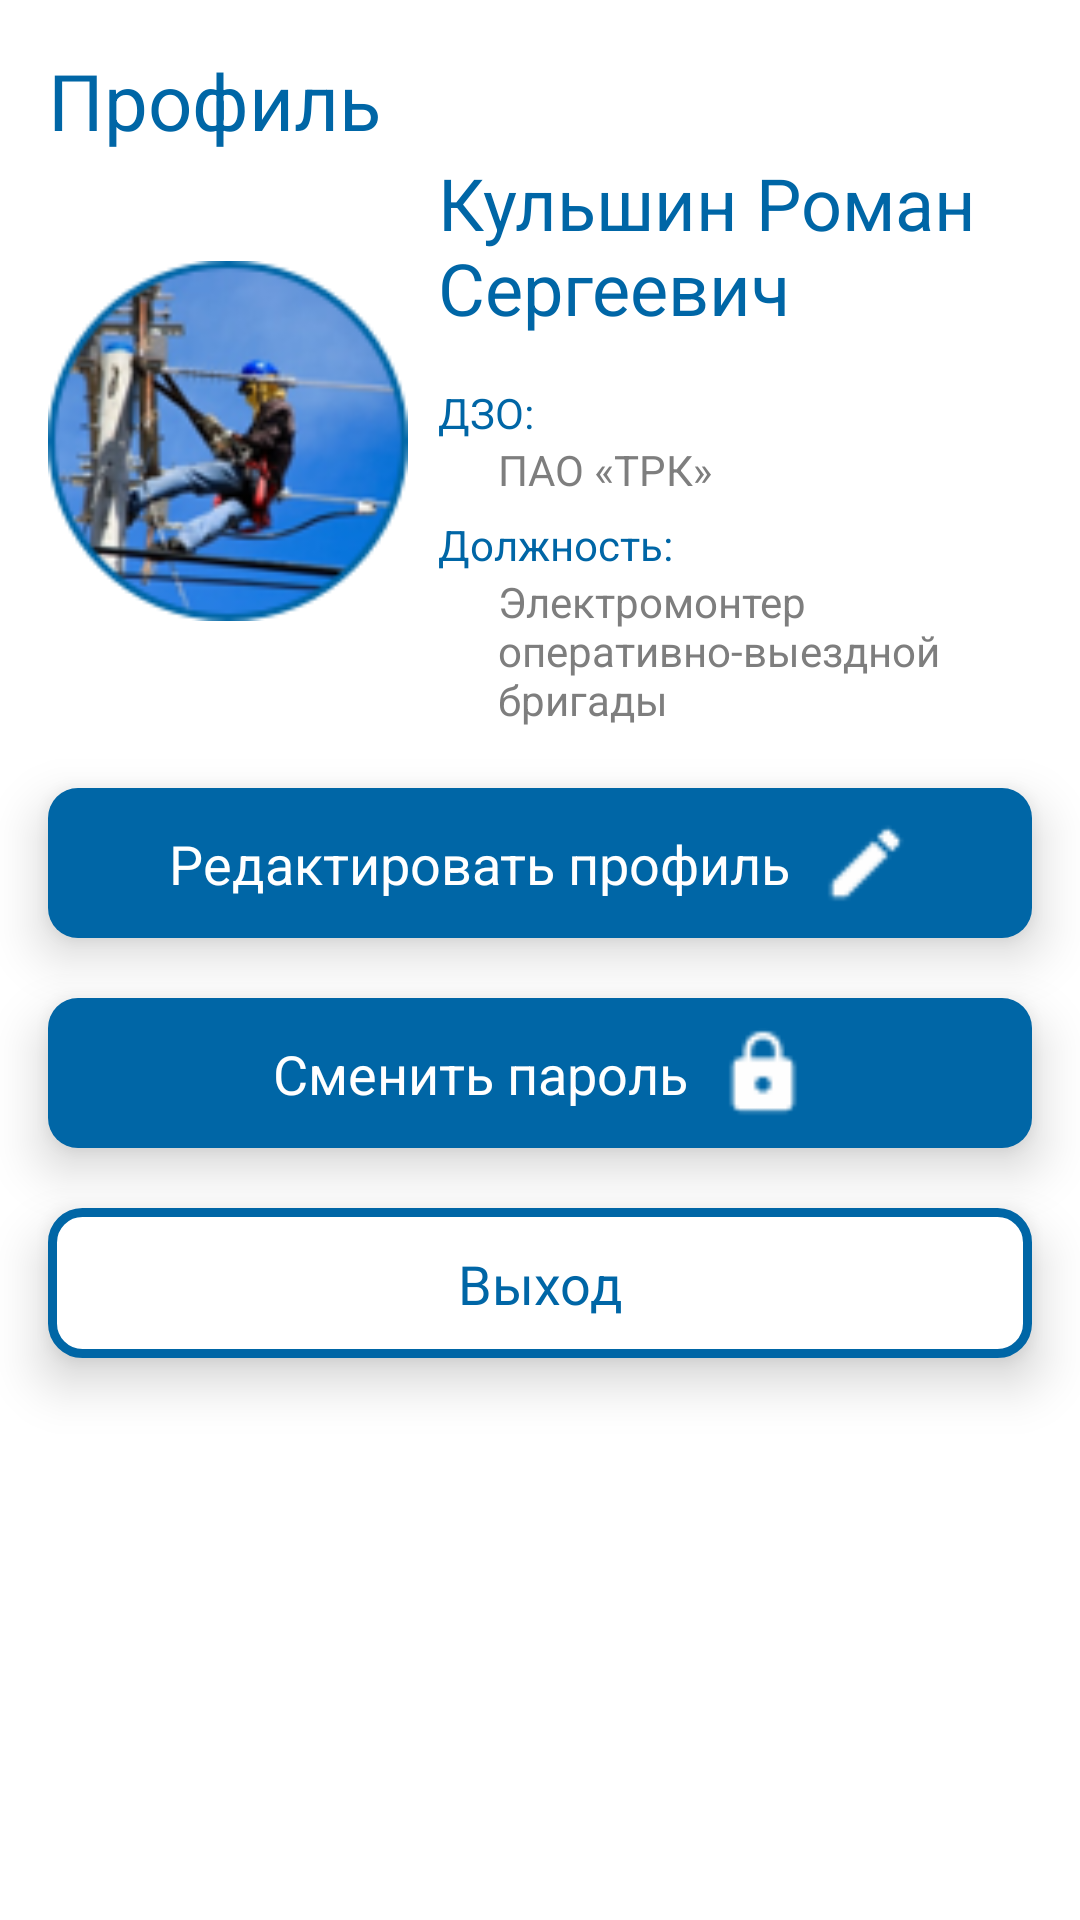

Layout XML and referenced resources for this Android screen:
<!-- AndroidManifest.xml: application theme Theme.ROSSETI -->
<!-- res/layout/fragment_profile.xml -->
<?xml version="1.0" encoding="utf-8"?>
<androidx.constraintlayout.widget.ConstraintLayout xmlns:android="http://schemas.android.com/apk/res/android"
    xmlns:tools="http://schemas.android.com/tools"
    android:layout_width="match_parent"
    android:layout_height="match_parent"
    xmlns:app="http://schemas.android.com/apk/res-auto"
    tools:context=".ProfileFragments.ProfileFragment"
    android:background="@color/white">

    <TextView
        android:id="@+id/label"
        android:layout_width="wrap_content"
        android:layout_height="wrap_content"
        android:text="Профиль"
        style="@style/text_blue_bold"
        android:textSize="26sp"
        app:layout_constraintTop_toTopOf="parent"
        app:layout_constraintStart_toStartOf="parent"
        android:layout_marginStart="16dp"
        android:layout_marginTop="16dp"
        />

    <ImageView
        android:id="@+id/profile_photo"
        android:layout_width="120dp"
        android:layout_height="120dp"
        android:src="@drawable/profile"
        app:layout_constraintStart_toStartOf="parent"
        app:layout_constraintTop_toBottomOf="@id/label"
        android:layout_marginStart="16dp"
        android:layout_marginTop="36dp"/>

    <androidx.constraintlayout.widget.ConstraintLayout
        android:id="@+id/constarain"
        android:layout_width="0dp"
        android:layout_height="wrap_content"
        app:layout_constraintTop_toTopOf="@id/profile_photo"
        app:layout_constraintBottom_toBottomOf="@id/profile_photo"
        app:layout_constraintStart_toEndOf="@id/profile_photo"
        app:layout_constraintEnd_toEndOf="parent"
        android:layout_marginStart="10dp"
        android:layout_marginEnd="16dp">

        <TextView
            android:id="@+id/fio"
            android:layout_width="match_parent"
            android:layout_height="wrap_content"
            android:text="Кульшин Роман Сергеевич"
            style="@style/text_blue_bold"
            android:textSize="24sp"
            app:layout_constraintTop_toTopOf="parent"
            app:layout_constraintStart_toStartOf="parent"
            />
        <TextView
            android:id="@+id/dzo_label"
            android:layout_width="wrap_content"
            android:layout_height="wrap_content"
            android:text="ДЗО:"
            style="@style/text_blue_bold"
            android:textSize="14sp"
            app:layout_constraintTop_toBottomOf="@id/fio"
            app:layout_constraintStart_toStartOf="parent"
            android:layout_marginTop="16dp"/>

        <TextView
            android:id="@+id/dzo"
            android:layout_width="wrap_content"
            android:layout_height="wrap_content"
            android:text="ПАО «ТРК»"
            style="@style/text_gray_bold"
            android:textSize="14dp"
            app:layout_constraintTop_toBottomOf="@id/dzo_label"
            app:layout_constraintStart_toStartOf="parent"
            android:layout_marginStart="20dp"
            />
        <TextView
            android:id="@+id/dolz_label"
            android:layout_width="wrap_content"
            android:layout_height="wrap_content"
            android:text="Должность:"
            style="@style/text_blue_bold"
            android:textSize="14sp"
            app:layout_constraintTop_toBottomOf="@id/dzo"
            app:layout_constraintStart_toStartOf="parent"
            android:layout_marginTop="6dp"/>

        <TextView
            android:id="@+id/dolz"
            android:layout_width="wrap_content"
            android:layout_height="wrap_content"
            android:text="Электромонтер оперативно-выездной бригады"
            style="@style/text_gray_bold"
            android:textSize="14sp"
            app:layout_constraintTop_toBottomOf="@id/dolz_label"
            app:layout_constraintStart_toStartOf="parent"
            android:layout_marginStart="20dp"
            />



    </androidx.constraintlayout.widget.ConstraintLayout>

    <androidx.constraintlayout.widget.ConstraintLayout
        android:id="@+id/edit_profile"
        android:layout_width="match_parent"
        android:layout_height="50dp"
        app:layout_constraintTop_toBottomOf="@id/constarain"
        android:layout_marginStart="16dp"
        android:layout_marginEnd="16dp"
        android:layout_marginTop="20dp"
        app:layout_constraintStart_toStartOf="parent"
        app:layout_constraintEnd_toEndOf="parent"
        android:background="@drawable/bg_blue"
        android:elevation="10dp"
        >
        <androidx.constraintlayout.widget.ConstraintLayout
            app:layout_constraintTop_toTopOf="parent"
            app:layout_constraintEnd_toEndOf="parent"
            app:layout_constraintStart_toStartOf="parent"
            app:layout_constraintBottom_toBottomOf="parent"
            android:layout_width="wrap_content"
            android:layout_height="wrap_content">
            <TextView
                android:id="@+id/edit_btn"
                android:layout_width="wrap_content"
                android:layout_height="wrap_content"
                app:layout_constraintTop_toTopOf="parent"
                app:layout_constraintStart_toStartOf="parent"
                app:layout_constraintBottom_toBottomOf="parent"
                style="@style/text_white_bold"
                android:text="Редактировать профиль"
                android:textSize="18sp"/>

            <ImageView
                android:layout_width="30dp"
                android:layout_height="30dp"
                android:src="@drawable/ic_edit"
                app:layout_constraintTop_toTopOf="parent"
                app:layout_constraintBottom_toBottomOf="parent"
                app:layout_constraintStart_toEndOf="@id/edit_btn"
                android:layout_marginStart="10dp"/>
        </androidx.constraintlayout.widget.ConstraintLayout>
    </androidx.constraintlayout.widget.ConstraintLayout>

    <androidx.constraintlayout.widget.ConstraintLayout
        android:id="@+id/edit_pass"
        android:layout_width="match_parent"
        android:layout_height="50dp"
        app:layout_constraintTop_toBottomOf="@id/edit_profile"
        app:layout_constraintStart_toStartOf="parent"
        app:layout_constraintEnd_toEndOf="parent"
        android:layout_marginStart="16dp"
        android:layout_marginEnd="16dp"
        android:layout_marginTop="20dp"
        android:background="@drawable/bg_blue"
        android:elevation="10dp"
        >
        <androidx.constraintlayout.widget.ConstraintLayout
            app:layout_constraintTop_toTopOf="parent"
            app:layout_constraintEnd_toEndOf="parent"
            app:layout_constraintStart_toStartOf="parent"
            app:layout_constraintBottom_toBottomOf="parent"
            android:layout_width="wrap_content"
            android:layout_height="wrap_content">
            <TextView
                android:id="@+id/edit_pass_btn"
                android:layout_width="wrap_content"
                android:layout_height="wrap_content"
                app:layout_constraintTop_toTopOf="parent"
                app:layout_constraintStart_toStartOf="parent"
                app:layout_constraintBottom_toBottomOf="parent"
                style="@style/text_white_bold"
                android:text="Сменить пароль"
                android:textSize="18sp"/>

            <ImageView
                android:layout_width="30dp"
                android:layout_height="30dp"
                android:src="@drawable/ic_lock"
                app:layout_constraintTop_toTopOf="parent"
                app:layout_constraintBottom_toBottomOf="parent"
                app:layout_constraintStart_toEndOf="@id/edit_pass_btn"
                android:layout_marginStart="10dp"/>
        </androidx.constraintlayout.widget.ConstraintLayout>
    </androidx.constraintlayout.widget.ConstraintLayout>

    <androidx.constraintlayout.widget.ConstraintLayout
        android:id="@+id/exit"
        android:layout_width="match_parent"
        android:layout_height="50dp"
        app:layout_constraintTop_toBottomOf="@id/edit_pass"
        android:layout_marginStart="16dp"
        android:layout_marginEnd="16dp"
        android:layout_marginTop="20dp"
        android:background="@drawable/bg_border"
        app:layout_constraintStart_toStartOf="parent"
        app:layout_constraintEnd_toEndOf="parent"
        android:elevation="10dp">

            <TextView
                android:layout_width="wrap_content"
                android:layout_height="wrap_content"
                app:layout_constraintTop_toTopOf="parent"
                app:layout_constraintStart_toStartOf="parent"
                app:layout_constraintBottom_toBottomOf="parent"
                app:layout_constraintEnd_toEndOf="parent"
                style="@style/text_blue_bold"
                android:text="Выход"
                android:textSize="18sp"/>


    </androidx.constraintlayout.widget.ConstraintLayout>

</androidx.constraintlayout.widget.ConstraintLayout>
<!-- resources referenced by this layout -->
<resources>
  <color name="white">#FFFFFFFF</color>
  <!-- drawable bg_blue (drawable) -->
  <?xml version="1.0" encoding="utf-8"?>
  <selector xmlns:android="http://schemas.android.com/apk/res/android">
      <item>
          <shape android:shape="rectangle">
              <solid android:color="#0066A6"/>
              <corners android:radius="10dp"/>
          </shape>
      </item>
  </selector>
  <!-- drawable bg_border (drawable) -->
  <?xml version="1.0" encoding="utf-8"?>
  <selector xmlns:android="http://schemas.android.com/apk/res/android">
      <item>
          <shape android:shape="rectangle">
              <solid android:color="#FFF"/>
              <corners android:radius="10dp"/>
              <stroke android:width="3dp" android:color="#0066A6"/>
          </shape>
      </item>
  </selector>
  <!-- drawable ic_edit: png bitmap (drawable, 483 bytes) -->
  <!-- drawable ic_lock: png bitmap (drawable, 804 bytes) -->
  <!-- drawable profile: png bitmap (drawable-v24, 21695 bytes) -->
  <style name="text_blue_bold">
          <item name="fontFamily">@font/avenir_bold</item>
          <item name="android:textColor">@color/blue</item>
      </style>
  <style name="text_gray_bold">
          <item name="fontFamily">@font/avenir_bold</item>
          <item name="android:textColor">@color/gray</item>
      </style>
  <style name="text_white_bold">
          <item name="fontFamily">@font/avenir_bold</item>
          <item name="android:textColor">@color/white</item>
      </style>
  <style name="Theme.ROSSETI" parent="Theme.AppCompat.Light.NoActionBar">
          
          <item name="colorPrimary">@color/blue</item>
          <item name="colorPrimaryVariant">@color/blue</item>
          <item name="colorOnPrimary">@color/white</item>
          
          <item name="colorSecondary">@color/blue</item>
          <item name="colorSecondaryVariant">@color/blue</item>
          <item name="colorOnSecondary">@color/blue</item>
          
          <item name="android:statusBarColor" tools:targetApi="l">?attr/colorPrimaryVariant</item>
          
      </style>
  <color name="blue">#0066A6</color>
  <color name="gray">#7E7E7E</color>
</resources>
